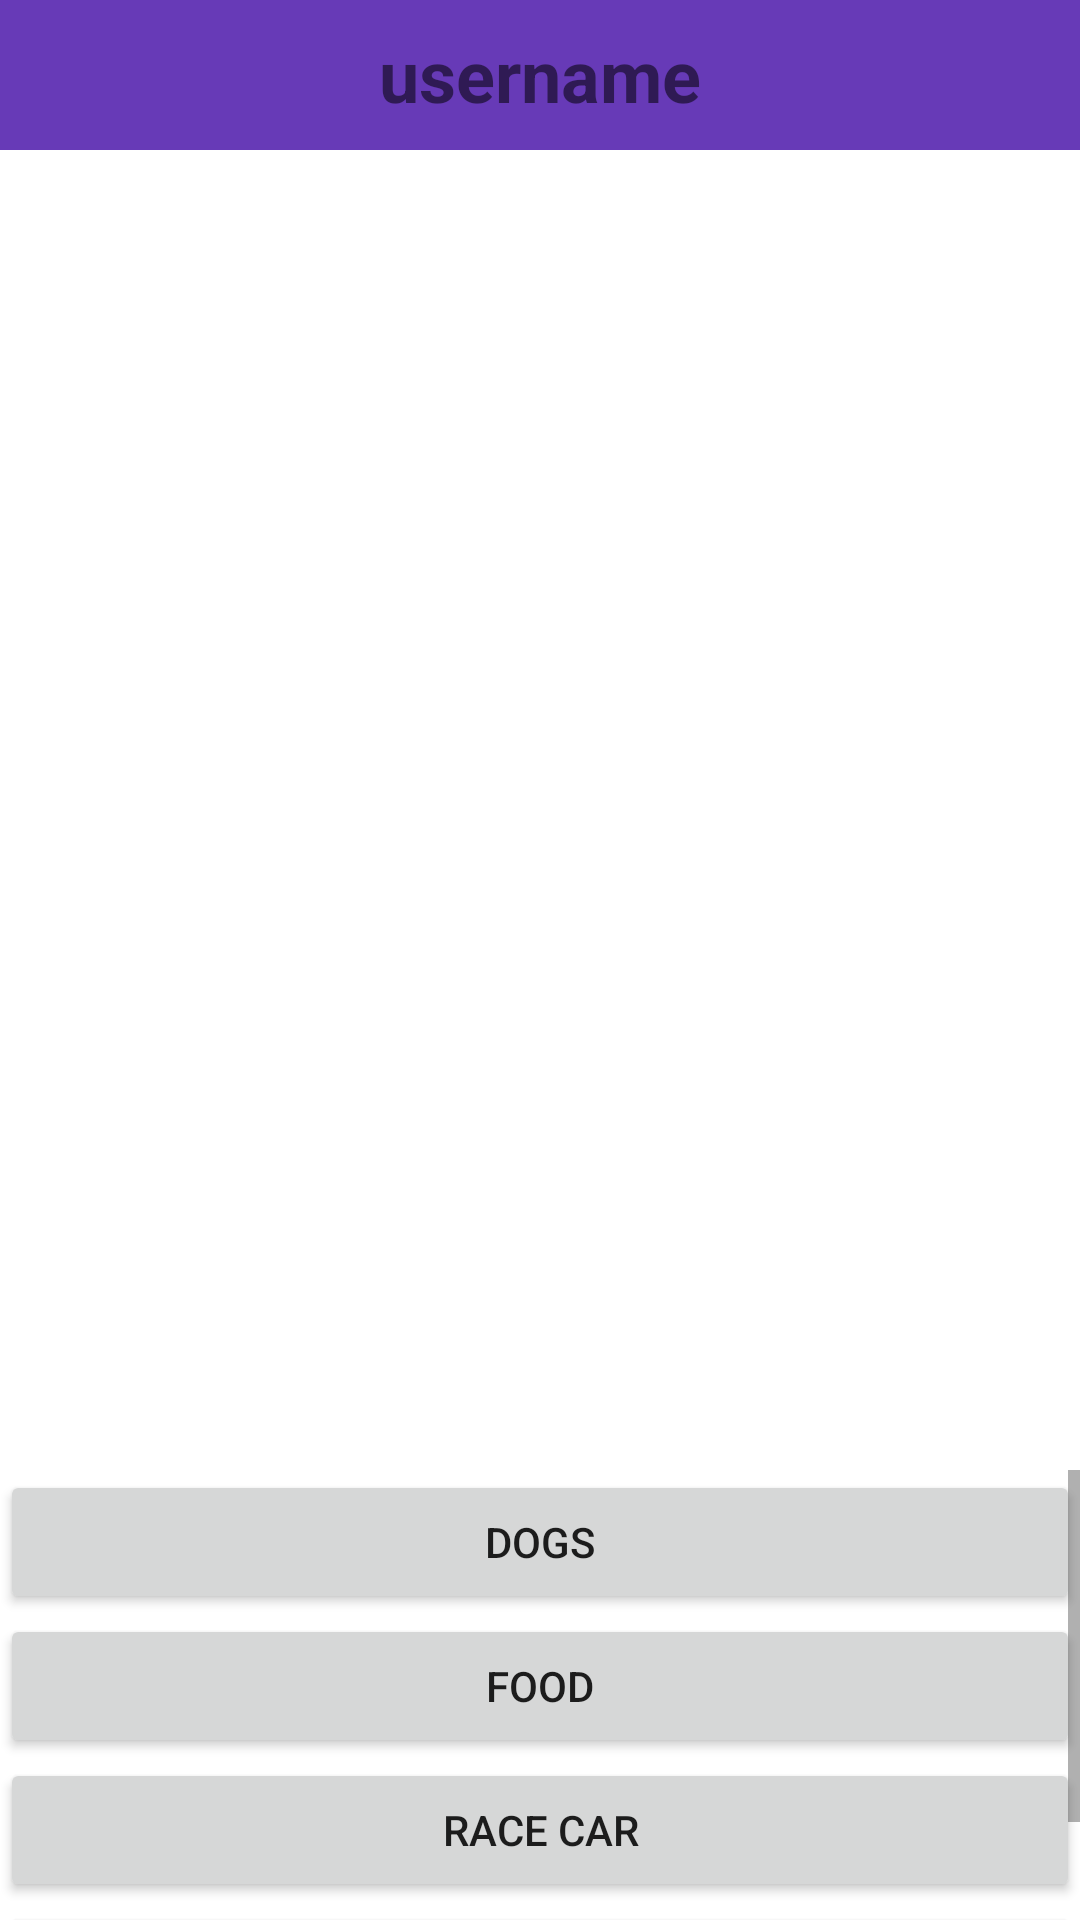

Write the Android layout XML for this screen, with the resource values it uses.
<!-- AndroidManifest.xml: application theme Theme.Team1 -->
<!-- res/layout/activity_conversation_main.xml -->
<?xml version="1.0" encoding="utf-8"?>
<androidx.constraintlayout.widget.ConstraintLayout xmlns:android="http://schemas.android.com/apk/res/android"
    xmlns:app="http://schemas.android.com/apk/res-auto"
    xmlns:tools="http://schemas.android.com/tools"
    android:id="@+id/foodButton"
    android:layout_width="match_parent"
    android:layout_height="match_parent"
    tools:context=".ConversationMainActivity">

    <TextView
        android:id="@+id/textViewUsername"
        android:layout_width="0dp"
        android:layout_height="50dp"
        android:background="#673AB7"
        android:gravity="center"
        android:text="@string/username"
        android:textSize="24sp"
        android:textStyle="bold"
        app:layout_constraintBottom_toBottomOf="parent"
        app:layout_constraintEnd_toEndOf="parent"
        app:layout_constraintHorizontal_bias="0.0"
        app:layout_constraintStart_toStartOf="parent"
        app:layout_constraintTop_toTopOf="parent"
        app:layout_constraintVertical_bias="0.0" />

    <ScrollView
        android:id="@+id/scrollView2"
        android:layout_width="0dp"
        android:layout_height="150dp"
        app:layout_constraintBottom_toBottomOf="parent"
        app:layout_constraintEnd_toEndOf="parent"
        app:layout_constraintStart_toStartOf="parent"
        app:layout_constraintTop_toBottomOf="@+id/textViewUsername"
        app:layout_constraintVertical_bias="1.0">

        <LinearLayout
            android:layout_width="match_parent"
            android:layout_height="wrap_content"
            android:orientation="vertical">

            <Button
                android:id="@+id/dogsButton"
                android:layout_width="match_parent"
                android:layout_height="wrap_content"
                android:text="@string/dogs" />

            <Button
                android:id="@id/foodButton"
                android:layout_width="match_parent"
                android:layout_height="wrap_content"
                android:text="@string/food" />

            <Button
                android:id="@+id/racecarButton"
                android:layout_width="match_parent"
                android:layout_height="wrap_content"
                android:text="@string/race_car" />

            <Button
                android:id="@+id/sunsetButton"
                android:layout_width="match_parent"
                android:layout_height="wrap_content"
                android:text="@string/sunset" />
        </LinearLayout>
    </ScrollView>

    <androidx.recyclerview.widget.RecyclerView
        android:layout_width="0dp"
        android:layout_height="0dp"
        app:layout_constraintBottom_toTopOf="@+id/scrollView2"
        app:layout_constraintEnd_toEndOf="parent"
        app:layout_constraintStart_toStartOf="parent"
        app:layout_constraintTop_toBottomOf="@+id/textViewUsername" />

</androidx.constraintlayout.widget.ConstraintLayout>
<!-- resources referenced by this layout -->
<resources>
  <string name="dogs">Dogs</string>
  <string name="food">Food</string>
  <string name="race_car">Race Car</string>
  <string name="sunset">Sunset</string>
  <string name="username">username</string>
  <style name="Theme.Team1" parent="Theme.MaterialComponents.DayNight.DarkActionBar">
          
          <item name="colorPrimary">@color/purple_500</item>
          <item name="colorPrimaryVariant">@color/purple_700</item>
          <item name="colorOnPrimary">@color/white</item>
          
          <item name="colorSecondary">@color/teal_200</item>
          <item name="colorSecondaryVariant">@color/teal_700</item>
          <item name="colorOnSecondary">@color/black</item>
          
          <item name="android:statusBarColor">?attr/colorPrimaryVariant</item>
          
      </style>
  <!-- not gathered from this repository: default colours our renderer supplied (Android Studio template values) -->
  <color name="purple_500">#FF6200EE</color>
  <color name="purple_700">#FF3700B3</color>
  <color name="teal_200">#FF03DAC5</color>
  <color name="teal_700">#FF018786</color>
  <color name="black">#FF000000</color>
  <color name="white">#FFFFFFFF</color>
</resources>
